Run: headless pygame with SDL's dummy video driver; simulated clock (each Clock.tick advances the game by its frame time, no real sleeping); random seed 0; keys injected as events and as key.get_pressed() state; no mouse input.
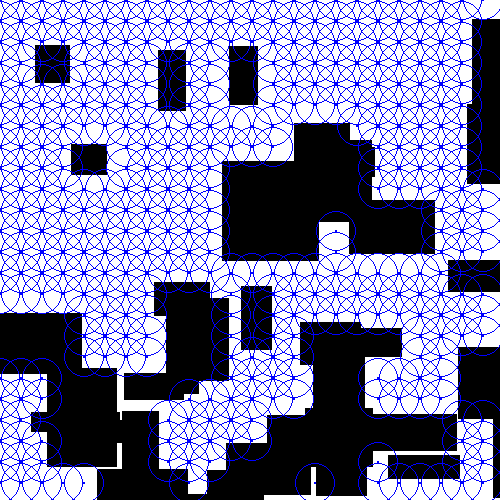
Frame 1 of 4 · flips 1–60 · no input
Frame 2 of 4 · flips 61–180 · tapped SPACE, RETURN · held RIGHT (→), D · screen unchanged from frame 1, image omitted
Frame 3 of 4 · flips 181–300 · held DOWN (↓), S · screen unchanged from frame 2, image omitted
Frame 4 of 4 · flips 301–420 · held LEFT (←), A, UP (↑), W · screen unchanged from frame 3, image omitted

The pygame program that drew these frames:

import pygame
import random

#import OffLimitArea
class OffLimitArea:
    #A rectangle that nothing is allowed inside of
    _origin = [0, 0] #top left corner
    _end = [0, 0] #bottom right corner

    def __init__(self, orig, en):
        self._origin = orig
        self._end = en
        #print ("Area off limits within", self._origin, "and", self._end)

    def setArea(self, orig, en):
        self._origin = orig
        self._end = en
        print("New area off limits within", self._origin, "and", self._end)

    def contains(self, x, y):
        #is the specified point within the defined area? if yes return true, otherwise return false
        print("Running check in area between ", self._origin, " and ", self._end)
        if (x >= self._origin[0]) and (x <= self._end[0]):
            if (y >= self._origin[1]) and (y <= self._end[1]):
                return True
            else:
                return False
        else:
            return False

    def getOrigX(self):
        return self._origin[0]

    def getOrigY(self):
        return self._origin[1]

    def getEndX(self):
        return self._end[0]

    def getEndY(self):
        return self._end[1]

#import WifiNode

class WifiNode:
    #a circle representing the wifi node
    _radius = 0
    _origin = [0, 0] #the origin point
    _notAllowed = OffLimitArea([0, 0], [0, 0]) #an area within the node where no other nodes should spawn

    def __init__(self, orig, rad):
        self._radius = rad
        self._origin = orig
        print("Created a wifi node at ", self._origin, " with a radius of ", self._radius)
        x = orig[0]
        y = orig[1]
        self._notAllowed.setArea([x - rad, y - rad], [x + rad, y + rad])

    def contains(self, x, y):
        print("Running check from node at ", self._origin)
        contains = self._notAllowed.contains(x, y)
        return contains

    def setArea(self, orig, rad):
        self._radius = rad
        self._origin = orig
        self._notAllowed.setArea([orig[0] - rad, orig[1] - rad], [orig[0] + rad, orig[1] + rad])

    def getRadius(self):
        return self._radius

    def getOriginX(self):
        return self._origin[0]

    def getOriginY(self):
        return self._origin[1]

    def getOrigin(self):
        return self._origin

size = [500, 500]
WHITE = (255, 255, 255)
BLACK = (0, 0, 0)
BLUE = [0, 0, 255]

radius = 20

nodeList = []
noNoSquareList = []

for i in range(random.randint(size[0]/20, size[0]/10)):
    x = random.randint(0, size[0])
    y = random.randint(0, size[1])
    xdif = random.randint(19, 100)
    ydif = random.randint(19, 100)
    noNoSquareList.append(OffLimitArea([x, y], [x + xdif, y + ydif]))

x = 0
y = 0
cont = True
while cont:
    cont = False
    for o in noNoSquareList:
        if o.contains(x, y):
            cont = True
            break
    if cont:
        if x < size[0]:
            x += 1
        else:
            x = 0
            y += 1
        if y > size[1]:
            print("Not possible to spawn initial node")
            break

if not cont:
    nodeList.append(WifiNode([x, y], radius))

addRad = radius + 1
while y <= size[1]:
    if x < size[0]:
        x += addRad
    else:
        while x > 0:
            x -= addRad
        if x < 0:
            x += addRad
        y += addRad
    if y > size[1]:
        print("Exceeded size limit")
        break
    else:
        newLoc = [x, y]
        print("Testing location ", newLoc)
        good = True
        if (x > size[0]) or (y > size[1]):
            good = False
        else:
            for o in noNoSquareList:
                if o.contains(x, y):
                    print(newLoc, " in off limits area")
                    good = False
                    break

        if good:
            print(newLoc, " passed")
            nodeList.append(WifiNode(newLoc, radius))
            print("Current number of nodes: ", len(nodeList))


print("Nodes calculated. Prepare to print to screen!")

screen = pygame.display.set_mode(size)

# this loop is used to keep the window opened until user closes out of window
done = False
clock = pygame.time.Clock()

while not done:
    clock.tick(10)

    for event in pygame.event.get():
        if event.type == pygame.QUIT:
            done = True

    #this line is used to clear the window and set background color (later background will be a portion of a location on a map)
    screen.fill(WHITE)

    #draw the off limit area
    for o in noNoSquareList:
        pygame.draw.rect(screen, BLACK, pygame.Rect(o.getOrigX(), o.getOrigY(), o.getEndX() - o.getOrigX(), o.getEndY() - o.getOrigY()))

    #draw all the nodes in the list
    for n in nodeList:
        pygame.draw.circle(screen, BLUE, n.getOrigin(), n.getRadius(), 1)
        pygame.draw.circle(screen, BLUE, n.getOrigin(), 1)



    pygame.display.flip()


pygame.quit()
